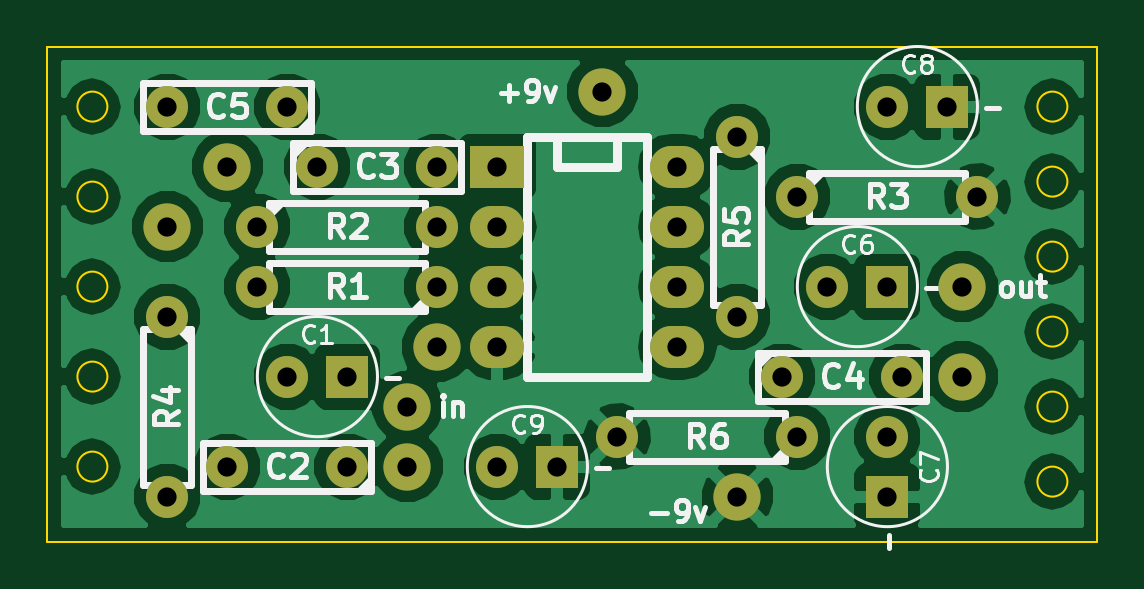
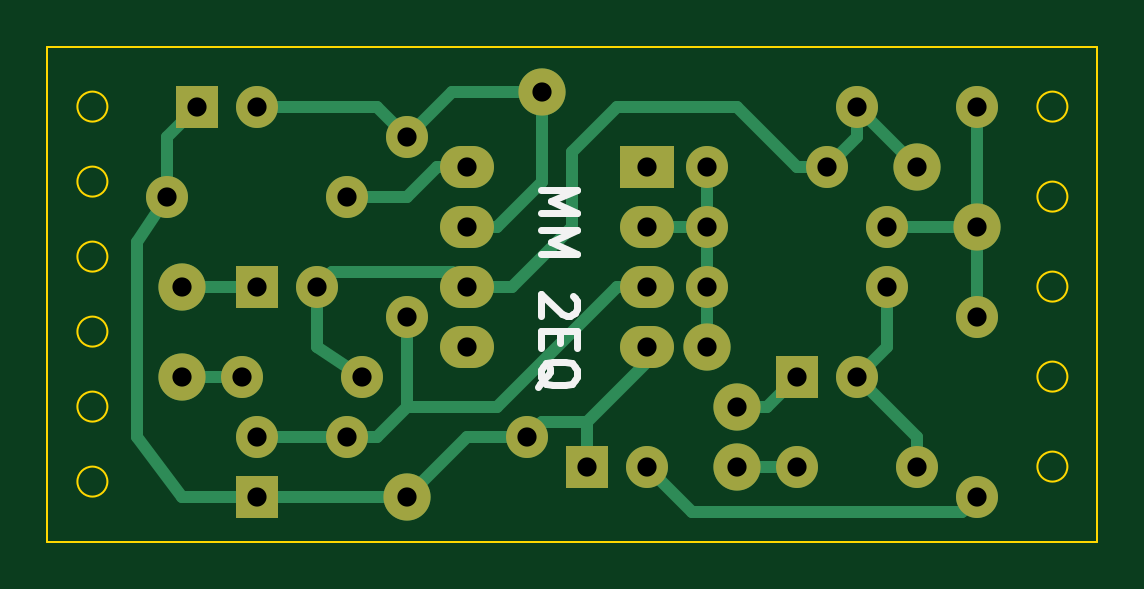
Circuit board: 8 layer files. Board 44.5 x 21.0 mm.
- bottom_copper: musicman_2EQ-B_Cu.gbl (4996 bytes)
- bottom_mask: musicman_2EQ-B_Mask.gbs (1666 bytes)
- bottom_silk: musicman_2EQ-B_SilkS.gbo (2943 bytes)
- outline: musicman_2EQ-Edge_Cuts.gko (1398 bytes)
- top_copper: musicman_2EQ-F_Cu.gtl (49931 bytes)
- top_mask: musicman_2EQ-F_Mask.gts (1666 bytes)
- top_silk: musicman_2EQ-F_SilkS.gto (19618 bytes)
- drill: musicman_2EQ.drl (708 bytes)

=== bottom_copper: musicman_2EQ-B_Cu.gbl ===
G04 #@! TF.FileFunction,Copper,L2,Bot,Signal*
%FSLAX46Y46*%
G04 Gerber Fmt 4.6, Leading zero omitted, Abs format (unit mm)*
G04 Created by KiCad (PCBNEW (2014-10-31 BZR 5247)-product) date sam. 01 nov. 2014 21:35:31 CET*
%MOMM*%
G01*
G04 APERTURE LIST*
%ADD10C,0.100000*%
%ADD11C,1.778000*%
%ADD12R,1.778000X1.778000*%
%ADD13R,2.286000X1.778000*%
%ADD14O,2.286000X1.778000*%
%ADD15C,1.998980*%
%ADD16C,0.508000*%
G04 APERTURE END LIST*
D10*
D11*
X134620000Y-57150000D03*
D12*
X137160000Y-57150000D03*
D11*
X137160000Y-60960000D03*
X132080000Y-60960000D03*
X135890000Y-48260000D03*
X140970000Y-48260000D03*
X155575000Y-57150000D03*
X160655000Y-57150000D03*
X134620000Y-45720000D03*
X129540000Y-45720000D03*
X157480000Y-53340000D03*
D12*
X160020000Y-53340000D03*
D11*
X160020000Y-59690000D03*
D12*
X160020000Y-62230000D03*
D11*
X160020000Y-45720000D03*
D12*
X162560000Y-45720000D03*
D11*
X143510000Y-60960000D03*
D12*
X146050000Y-60960000D03*
D11*
X140970000Y-53340000D03*
X133350000Y-53340000D03*
X133350000Y-50800000D03*
X140970000Y-50800000D03*
X156210000Y-49530000D03*
X163830000Y-49530000D03*
X129540000Y-54610000D03*
X129540000Y-62230000D03*
X153670000Y-46990000D03*
X153670000Y-54610000D03*
X156210000Y-59690000D03*
X148590000Y-59690000D03*
D13*
X143510000Y-48260000D03*
D14*
X143510000Y-50800000D03*
X143510000Y-53340000D03*
X143510000Y-55880000D03*
X151130000Y-55880000D03*
X151130000Y-53340000D03*
X151130000Y-50800000D03*
X151130000Y-48260000D03*
D15*
X139700000Y-58420000D03*
X139700000Y-60960000D03*
X140970000Y-55880000D03*
X163195000Y-57150000D03*
X129540000Y-50800000D03*
X132080000Y-48260000D03*
X163195000Y-53340000D03*
X147955000Y-45085000D03*
X153670000Y-62230000D03*
D16*
X133350000Y-55880000D02*
X134620000Y-57150000D01*
X133350000Y-53340000D02*
X133350000Y-55880000D01*
X132080000Y-59690000D02*
X134620000Y-57150000D01*
X132080000Y-60960000D02*
X132080000Y-59690000D01*
X155575000Y-57150000D02*
X157480000Y-55880000D01*
X157480000Y-55880000D02*
X157480000Y-53340000D01*
X156845000Y-52705000D02*
X157480000Y-53340000D01*
X151765000Y-52705000D02*
X156845000Y-52705000D01*
X151130000Y-53340000D02*
X151765000Y-52705000D01*
X132080000Y-48260000D02*
X134620000Y-45720000D01*
X134620000Y-46990000D02*
X135890000Y-48260000D01*
X134620000Y-45720000D02*
X134620000Y-46990000D01*
X137160000Y-48260000D02*
X139700000Y-45720000D01*
X139700000Y-45720000D02*
X144780000Y-45720000D01*
X144780000Y-45720000D02*
X146685000Y-47625000D01*
X146685000Y-47625000D02*
X146685000Y-50800000D01*
X146685000Y-50800000D02*
X149225000Y-53340000D01*
X149225000Y-53340000D02*
X151130000Y-53340000D01*
X135890000Y-48260000D02*
X137160000Y-48260000D01*
X140970000Y-48260000D02*
X140970000Y-50800000D01*
X140970000Y-50800000D02*
X143510000Y-50800000D01*
X140970000Y-50800000D02*
X140970000Y-53340000D01*
X140970000Y-53340000D02*
X140970000Y-55880000D01*
X129540000Y-45720000D02*
X129540000Y-50800000D01*
X129540000Y-54610000D02*
X129540000Y-50800000D01*
X129540000Y-50800000D02*
X133350000Y-50800000D01*
X156210000Y-59690000D02*
X160020000Y-59690000D01*
X154940000Y-59690000D02*
X153670000Y-58420000D01*
X153670000Y-58420000D02*
X153670000Y-54610000D01*
X156210000Y-59690000D02*
X154940000Y-59690000D01*
X149860000Y-58420000D02*
X144780000Y-53340000D01*
X144780000Y-53340000D02*
X143510000Y-53340000D01*
X153670000Y-58420000D02*
X149860000Y-58420000D01*
X163830000Y-46990000D02*
X163830000Y-49530000D01*
X162560000Y-45720000D02*
X163830000Y-46990000D01*
X160020000Y-62230000D02*
X153670000Y-62230000D01*
X163195000Y-62230000D02*
X165100000Y-59690000D01*
X165100000Y-59690000D02*
X165100000Y-51435000D01*
X165100000Y-51435000D02*
X163830000Y-49530000D01*
X160020000Y-62230000D02*
X163195000Y-62230000D01*
X146050000Y-59055000D02*
X146050000Y-60960000D01*
X143510000Y-56515000D02*
X146050000Y-59055000D01*
X143510000Y-55880000D02*
X143510000Y-56515000D01*
X147955000Y-59055000D02*
X148590000Y-59690000D01*
X146050000Y-59055000D02*
X147955000Y-59055000D01*
X151130000Y-59690000D02*
X153670000Y-62230000D01*
X148590000Y-59690000D02*
X151130000Y-59690000D01*
X149860000Y-50800000D02*
X147955000Y-48895000D01*
X147955000Y-48895000D02*
X147955000Y-48260000D01*
X147955000Y-48260000D02*
X147955000Y-45085000D01*
X151130000Y-50800000D02*
X149860000Y-50800000D01*
X154940000Y-45720000D02*
X160020000Y-45720000D01*
X153670000Y-46990000D02*
X154940000Y-45720000D01*
X151765000Y-45085000D02*
X147955000Y-45085000D01*
X153670000Y-46990000D02*
X151765000Y-45085000D01*
X130175000Y-62865000D02*
X141605000Y-62865000D01*
X141605000Y-62865000D02*
X143510000Y-60960000D01*
X129540000Y-62230000D02*
X130175000Y-62865000D01*
X153670000Y-49530000D02*
X152400000Y-48260000D01*
X152400000Y-48260000D02*
X151130000Y-48260000D01*
X156210000Y-49530000D02*
X153670000Y-49530000D01*
X138430000Y-58420000D02*
X137160000Y-57150000D01*
X139700000Y-58420000D02*
X138430000Y-58420000D01*
X137160000Y-60960000D02*
X139700000Y-60960000D01*
X160655000Y-57150000D02*
X163195000Y-57150000D01*
X160020000Y-53340000D02*
X163195000Y-53340000D01*
M02*

=== bottom_mask: musicman_2EQ-B_Mask.gbs ===
G04 #@! TF.FileFunction,Soldermask,Bot*
%FSLAX46Y46*%
G04 Gerber Fmt 4.6, Leading zero omitted, Abs format (unit mm)*
G04 Created by KiCad (PCBNEW (2014-10-31 BZR 5247)-product) date sam. 01 nov. 2014 21:35:31 CET*
%MOMM*%
G01*
G04 APERTURE LIST*
%ADD10C,0.100000*%
%ADD11C,1.778000*%
%ADD12R,1.778000X1.778000*%
%ADD13R,2.286000X1.778000*%
%ADD14O,2.286000X1.778000*%
%ADD15C,1.998980*%
G04 APERTURE END LIST*
D10*
D11*
X134620000Y-57150000D03*
D12*
X137160000Y-57150000D03*
D11*
X137160000Y-60960000D03*
X132080000Y-60960000D03*
X135890000Y-48260000D03*
X140970000Y-48260000D03*
X155575000Y-57150000D03*
X160655000Y-57150000D03*
X134620000Y-45720000D03*
X129540000Y-45720000D03*
X157480000Y-53340000D03*
D12*
X160020000Y-53340000D03*
D11*
X160020000Y-59690000D03*
D12*
X160020000Y-62230000D03*
D11*
X160020000Y-45720000D03*
D12*
X162560000Y-45720000D03*
D11*
X143510000Y-60960000D03*
D12*
X146050000Y-60960000D03*
D11*
X140970000Y-53340000D03*
X133350000Y-53340000D03*
X133350000Y-50800000D03*
X140970000Y-50800000D03*
X156210000Y-49530000D03*
X163830000Y-49530000D03*
X129540000Y-54610000D03*
X129540000Y-62230000D03*
X153670000Y-46990000D03*
X153670000Y-54610000D03*
X156210000Y-59690000D03*
X148590000Y-59690000D03*
D13*
X143510000Y-48260000D03*
D14*
X143510000Y-50800000D03*
X143510000Y-53340000D03*
X143510000Y-55880000D03*
X151130000Y-55880000D03*
X151130000Y-53340000D03*
X151130000Y-50800000D03*
X151130000Y-48260000D03*
D15*
X139700000Y-58420000D03*
X139700000Y-60960000D03*
X140970000Y-55880000D03*
X163195000Y-57150000D03*
X129540000Y-50800000D03*
X132080000Y-48260000D03*
X163195000Y-53340000D03*
X147955000Y-45085000D03*
X153670000Y-62230000D03*
M02*

=== bottom_silk: musicman_2EQ-B_SilkS.gbo ===
G04 #@! TF.FileFunction,Legend,Bot*
%FSLAX46Y46*%
G04 Gerber Fmt 4.6, Leading zero omitted, Abs format (unit mm)*
G04 Created by KiCad (PCBNEW (2014-10-31 BZR 5247)-product) date sam. 01 nov. 2014 21:35:31 CET*
%MOMM*%
G01*
G04 APERTURE LIST*
%ADD10C,0.100000*%
%ADD11C,0.300000*%
%ADD12C,1.778000*%
%ADD13R,1.778000X1.778000*%
%ADD14R,2.286000X1.778000*%
%ADD15O,2.286000X1.778000*%
%ADD16C,1.998980*%
G04 APERTURE END LIST*
D10*
D11*
X147998571Y-49232857D02*
X146498571Y-49232857D01*
X147570000Y-49732857D01*
X146498571Y-50232857D01*
X147998571Y-50232857D01*
X147998571Y-50947143D02*
X146498571Y-50947143D01*
X147570000Y-51447143D01*
X146498571Y-51947143D01*
X147998571Y-51947143D01*
X146641429Y-53732857D02*
X146570000Y-53804286D01*
X146498571Y-53947143D01*
X146498571Y-54304286D01*
X146570000Y-54447143D01*
X146641429Y-54518572D01*
X146784286Y-54590000D01*
X146927143Y-54590000D01*
X147141429Y-54518572D01*
X147998571Y-53661429D01*
X147998571Y-54590000D01*
X147212857Y-55232857D02*
X147212857Y-55732857D01*
X147998571Y-55947143D02*
X147998571Y-55232857D01*
X146498571Y-55232857D01*
X146498571Y-55947143D01*
X148141429Y-57590000D02*
X148070000Y-57447143D01*
X147927143Y-57304286D01*
X147712857Y-57090000D01*
X147641429Y-56947143D01*
X147641429Y-56804286D01*
X147998571Y-56875714D02*
X147927143Y-56732857D01*
X147784286Y-56590000D01*
X147498571Y-56518571D01*
X146998571Y-56518571D01*
X146712857Y-56590000D01*
X146570000Y-56732857D01*
X146498571Y-56875714D01*
X146498571Y-57161428D01*
X146570000Y-57304286D01*
X146712857Y-57447143D01*
X146998571Y-57518571D01*
X147498571Y-57518571D01*
X147784286Y-57447143D01*
X147927143Y-57304286D01*
X147998571Y-57161428D01*
X147998571Y-56875714D01*
%LPC*%
D12*
X134620000Y-57150000D03*
D13*
X137160000Y-57150000D03*
D12*
X137160000Y-60960000D03*
X132080000Y-60960000D03*
X135890000Y-48260000D03*
X140970000Y-48260000D03*
X155575000Y-57150000D03*
X160655000Y-57150000D03*
X134620000Y-45720000D03*
X129540000Y-45720000D03*
X157480000Y-53340000D03*
D13*
X160020000Y-53340000D03*
D12*
X160020000Y-59690000D03*
D13*
X160020000Y-62230000D03*
D12*
X160020000Y-45720000D03*
D13*
X162560000Y-45720000D03*
D12*
X143510000Y-60960000D03*
D13*
X146050000Y-60960000D03*
D12*
X140970000Y-53340000D03*
X133350000Y-53340000D03*
X133350000Y-50800000D03*
X140970000Y-50800000D03*
X156210000Y-49530000D03*
X163830000Y-49530000D03*
X129540000Y-54610000D03*
X129540000Y-62230000D03*
X153670000Y-46990000D03*
X153670000Y-54610000D03*
X156210000Y-59690000D03*
X148590000Y-59690000D03*
D14*
X143510000Y-48260000D03*
D15*
X143510000Y-50800000D03*
X143510000Y-53340000D03*
X143510000Y-55880000D03*
X151130000Y-55880000D03*
X151130000Y-53340000D03*
X151130000Y-50800000D03*
X151130000Y-48260000D03*
D16*
X139700000Y-58420000D03*
X139700000Y-60960000D03*
X140970000Y-55880000D03*
X163195000Y-57150000D03*
X129540000Y-50800000D03*
X132080000Y-48260000D03*
X163195000Y-53340000D03*
X147955000Y-45085000D03*
X153670000Y-62230000D03*
M02*

=== outline: musicman_2EQ-Edge_Cuts.gko ===
G04 #@! TF.FileFunction,Profile,NP*
%FSLAX46Y46*%
G04 Gerber Fmt 4.6, Leading zero omitted, Abs format (unit mm)*
G04 Created by KiCad (PCBNEW (2014-10-31 BZR 5247)-product) date sam. 01 nov. 2014 21:35:31 CET*
%MOMM*%
G01*
G04 APERTURE LIST*
%ADD10C,0.100000*%
G04 APERTURE END LIST*
D10*
X127000000Y-60960000D02*
G75*
G03X127000000Y-60960000I-635000J0D01*
G01*
X127000000Y-57150000D02*
G75*
G03X127000000Y-57150000I-635000J0D01*
G01*
X127000000Y-53340000D02*
G75*
G03X127000000Y-53340000I-635000J0D01*
G01*
X127000000Y-49530000D02*
G75*
G03X127000000Y-49530000I-635000J0D01*
G01*
X127000000Y-45720000D02*
G75*
G03X127000000Y-45720000I-635000J0D01*
G01*
X167640000Y-61595000D02*
G75*
G03X167640000Y-61595000I-635000J0D01*
G01*
X167640000Y-58420000D02*
G75*
G03X167640000Y-58420000I-635000J0D01*
G01*
X167640000Y-55245000D02*
G75*
G03X167640000Y-55245000I-635000J0D01*
G01*
X167640000Y-52070000D02*
G75*
G03X167640000Y-52070000I-635000J0D01*
G01*
X167640000Y-48895000D02*
G75*
G03X167640000Y-48895000I-635000J0D01*
G01*
X167640000Y-45720000D02*
G75*
G03X167640000Y-45720000I-635000J0D01*
G01*
X168910000Y-43180000D02*
X168910000Y-43815000D01*
X124460000Y-43180000D02*
X168910000Y-43180000D01*
X124460000Y-43815000D02*
X124460000Y-43180000D01*
X124460000Y-64135000D02*
X124460000Y-43815000D01*
X168910000Y-43815000D02*
X168910000Y-64135000D01*
X124460000Y-64135000D02*
X168910000Y-64135000D01*
M02*

=== top_copper: musicman_2EQ-F_Cu.gtl (49931 bytes, source omitted) ===
=== top_mask: musicman_2EQ-F_Mask.gts ===
G04 #@! TF.FileFunction,Soldermask,Top*
%FSLAX46Y46*%
G04 Gerber Fmt 4.6, Leading zero omitted, Abs format (unit mm)*
G04 Created by KiCad (PCBNEW (2014-10-31 BZR 5247)-product) date sam. 01 nov. 2014 21:35:31 CET*
%MOMM*%
G01*
G04 APERTURE LIST*
%ADD10C,0.100000*%
%ADD11C,1.778000*%
%ADD12R,1.778000X1.778000*%
%ADD13R,2.286000X1.778000*%
%ADD14O,2.286000X1.778000*%
%ADD15C,1.998980*%
G04 APERTURE END LIST*
D10*
D11*
X134620000Y-57150000D03*
D12*
X137160000Y-57150000D03*
D11*
X137160000Y-60960000D03*
X132080000Y-60960000D03*
X135890000Y-48260000D03*
X140970000Y-48260000D03*
X155575000Y-57150000D03*
X160655000Y-57150000D03*
X134620000Y-45720000D03*
X129540000Y-45720000D03*
X157480000Y-53340000D03*
D12*
X160020000Y-53340000D03*
D11*
X160020000Y-59690000D03*
D12*
X160020000Y-62230000D03*
D11*
X160020000Y-45720000D03*
D12*
X162560000Y-45720000D03*
D11*
X143510000Y-60960000D03*
D12*
X146050000Y-60960000D03*
D11*
X140970000Y-53340000D03*
X133350000Y-53340000D03*
X133350000Y-50800000D03*
X140970000Y-50800000D03*
X156210000Y-49530000D03*
X163830000Y-49530000D03*
X129540000Y-54610000D03*
X129540000Y-62230000D03*
X153670000Y-46990000D03*
X153670000Y-54610000D03*
X156210000Y-59690000D03*
X148590000Y-59690000D03*
D13*
X143510000Y-48260000D03*
D14*
X143510000Y-50800000D03*
X143510000Y-53340000D03*
X143510000Y-55880000D03*
X151130000Y-55880000D03*
X151130000Y-53340000D03*
X151130000Y-50800000D03*
X151130000Y-48260000D03*
D15*
X139700000Y-58420000D03*
X139700000Y-60960000D03*
X140970000Y-55880000D03*
X163195000Y-57150000D03*
X129540000Y-50800000D03*
X132080000Y-48260000D03*
X163195000Y-53340000D03*
X147955000Y-45085000D03*
X153670000Y-62230000D03*
M02*

=== top_silk: musicman_2EQ-F_SilkS.gto (19618 bytes, source omitted) ===
=== drill: musicman_2EQ.drl ===
M48
;DRILL file {kicad (2014-10-31 BZR 5247)-product} date sam. 01 nov. 2014 21:36:11 CET
;FORMAT={-:-/ absolute / inch / decimal}
FMAT,2
INCH,TZ
T1C0.032
T2C0.032
%
G90
G05
M72
T1
X5.1Y-2.
X5.2Y-1.9
X5.5Y-2.3
X5.5Y-2.4
X5.55Y-2.2
X5.825Y-1.775
X6.05Y-2.45
X6.425Y-2.1
X6.425Y-2.25
T2
X5.1Y-1.8
X5.1Y-2.15
X5.1Y-2.45
X5.2Y-2.4
X5.25Y-2.
X5.25Y-2.1
X5.3Y-1.8
X5.3Y-2.25
X5.35Y-1.9
X5.4Y-2.25
X5.4Y-2.4
X5.55Y-1.9
X5.55Y-2.
X5.55Y-2.1
X5.65Y-1.9
X5.65Y-2.
X5.65Y-2.1
X5.65Y-2.2
X5.65Y-2.4
X5.75Y-2.4
X5.85Y-2.35
X5.95Y-1.9
X5.95Y-2.
X5.95Y-2.1
X5.95Y-2.2
X6.05Y-1.85
X6.05Y-2.15
X6.125Y-2.25
X6.15Y-1.95
X6.15Y-2.35
X6.2Y-2.1
X6.3Y-1.8
X6.3Y-2.1
X6.3Y-2.35
X6.3Y-2.45
X6.325Y-2.25
X6.4Y-1.8
X6.45Y-1.95
T0
M30

